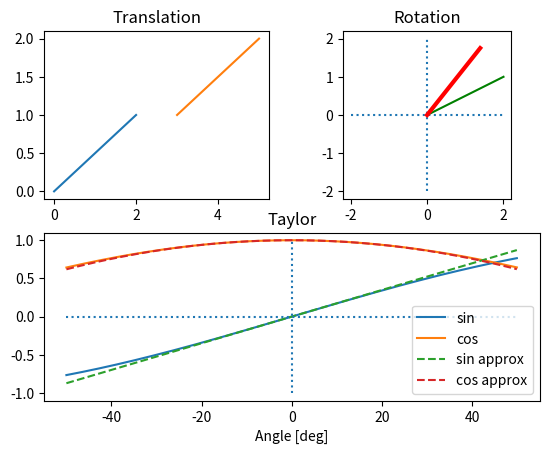

Recreate this plot in Python.
""" Solution to Exercises 'Rotation', 'Translation', 'Taylor'
in Chapter 'Python' """

# author:   Thomas Haslwanter
# date:     Dec-2021

# Import the required packages
import numpy as np
import matplotlib.pyplot as plt


def translation(axis):
    # Define the original points
    p_0 = [0,0]
    p_1 = [2,1]

    # Combine them to an array
    array = np.array([p_0, p_1])
    # print(array)

    # Translate the array
    translated = array + [3,1]
    # print(translated)

    # Plot the data
    plt.sca(axis)
    plt.plot(array[:,0], array[:,1])
    plt.plot(translated[:,0], translated[:,1])
    plt.title('Translation')


def rotation(axis):
    vector = [2,1]

    plt.sca(axis)
    # Draw a green line from [0,0] to [2,1]
    plt.plot([0,vector[0]], [0, vector[1]], 'g')

    # Coordinate system
    plt.hlines(0, -2, 2, linestyles='dotted')
    plt.vlines(0, -2, 2, linestyles='dotted')

    # Make sure that the x/y dimensions are equally drawn
    cur_axis = plt.gca()
    cur_axis.set_aspect('equal')

    # Rotate the vector
    alpha = 25
    alpha_rad = np.deg2rad(alpha)

    R = np.array([[np.cos(alpha_rad), -np.sin(alpha_rad)],
                  [np.sin(alpha_rad), np.cos(alpha_rad)]])

    rotated =  R @ vector

    plt.plot([0, rotated[0]], [0 ,rotated[1]],
             label='rotated', color='r', linewidth=3)

    plt.title('Rotation')


def taylor(axis):
    limit = 50          # [deg]
    step_size = 0.1     # [deg]

    # Calculate the data
    theta_deg = np.arange(-limit, limit, step_size)
    theta = np.deg2rad(theta_deg)

    sin_approx = theta
    cos_approx = 1 - theta**2/2

    # Plot the data
    plt.sca(axis)
    plt.plot(theta_deg, np.sin(theta), label='sin')
    plt.plot(theta_deg, np.cos(theta), label='cos')
    plt.plot(theta_deg, sin_approx, linestyle='dashed',
              label='sin approx')
    plt.plot(theta_deg, cos_approx, linestyle='dashed',
              label='cos approx')
    plt.legend()

    # Coordinate system
    plt.hlines(0, -limit, limit, linestyles='dotted')
    plt.vlines(0, -1, 1, linestyles='dotted')

    plt.xlabel('Angle [deg]')
    plt.title('Taylor')


if __name__ == '__main__':

    ax1 = plt.subplot(221)
    translation(ax1)

    ax2 = plt.subplot(222)
    rotation(ax2)

    ax3 = plt.subplot(212)
    taylor(ax3)

    out_file = 'S2_rot_trans_taylor.jpg'
    plt_kws = {'quality':100}
    plt.savefig(out_file, dpi=300, pil_kwargs=plt_kws)
    print(f'Solution 2 saved to {out_file}')
    plt.show()

